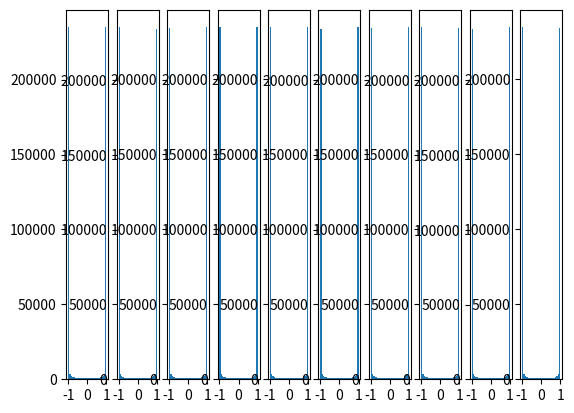
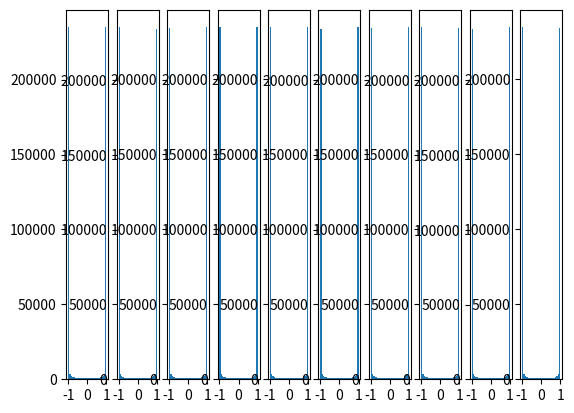
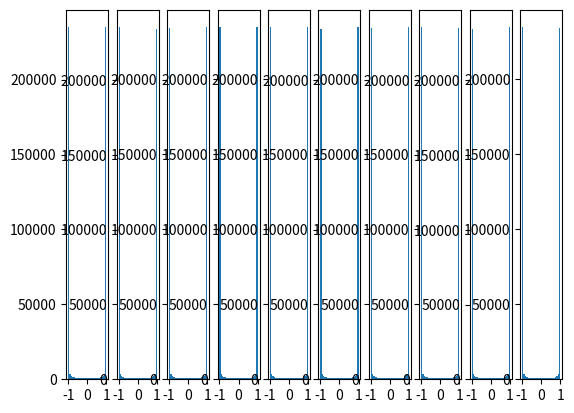
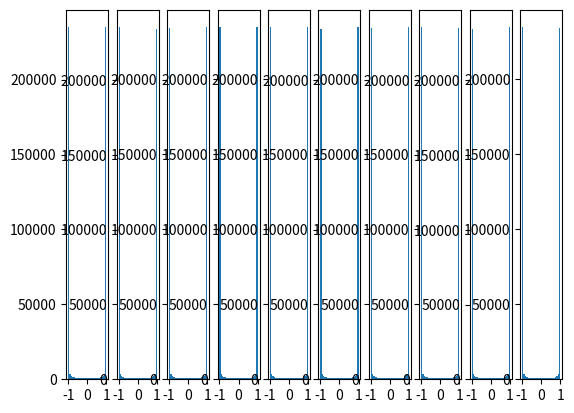
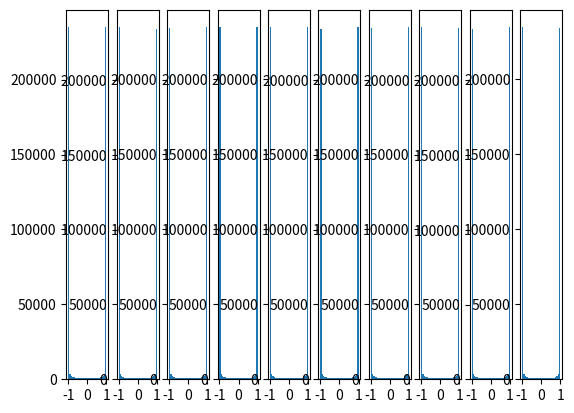
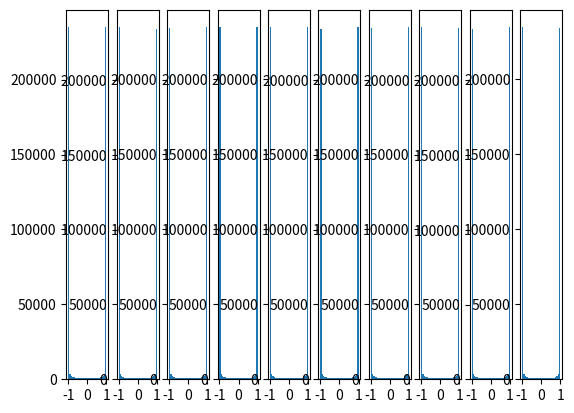
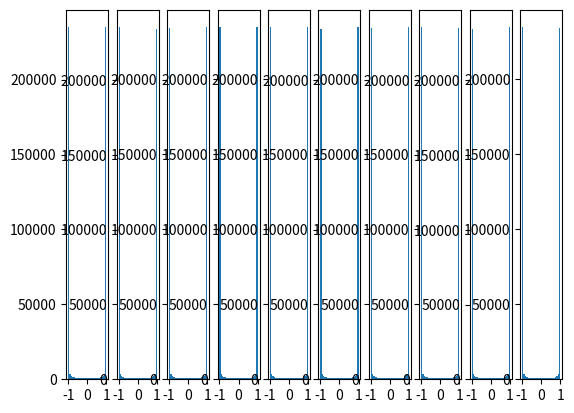
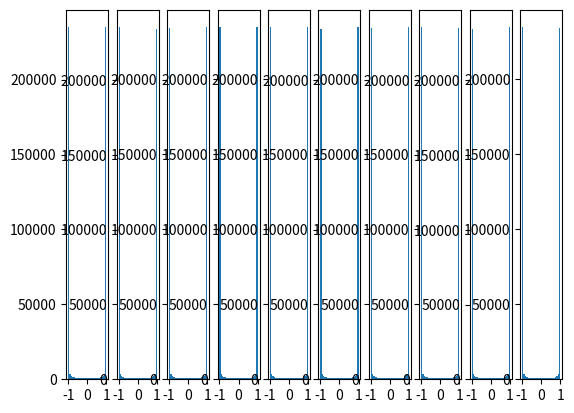
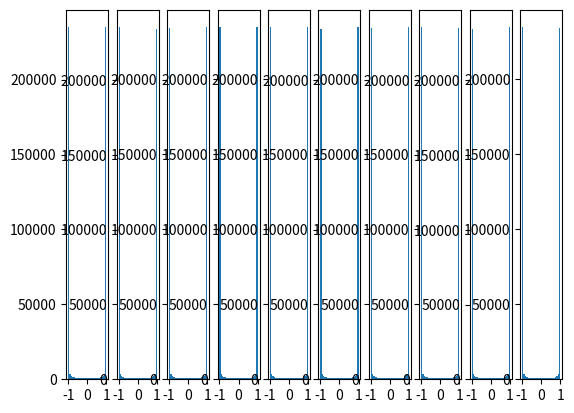
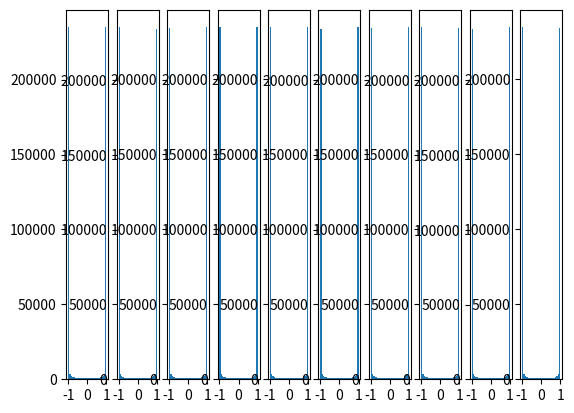

Python code for these plots, in order:
import numpy as np
import matplotlib.pyplot as plt
d = np.random.randn(1000,500)

hideen_layer_size = [500] * 10

nonlinerities = ['tanh'] *len(hideen_layer_size)



act = {'relu':lambda x:np.maximum(0,x),'tanh':lambda x:np.tanh(x)}
hs = {}
for i in range(len(hideen_layer_size)):
     x = d if i == 0 else hs[i-1]
     fan_in = x.shape[1]
     fan_out = hideen_layer_size[i]
     w = np.random.randn(fan_in,fan_out) * 1.0
     h = np.dot(x,w)
     h = act[nonlinerities[i]](h)
     hs[i] = h

print('input layer had mean %f and std %f' % (np.mean(d),np.std(d)))
layer_means = [np.mean(h) for i ,h in hs .items()]    #均值
layer_stds = [np.std(h) for i,h in hs.items()]      #方差
for i ,h in hs.items():

    print('hidden layer %d had mean %f and std %f' % (i + 1,layer_means[i],layer_stds[i]))

    print(hs.keys(), layer_stds)

    # plt.figure()
    # plt.subplot(121)
    # plt.plot(hs.keys(), layer_means, 'ob-')
    # plt.title('layer mean')
    # plt.subplot(122)
    # plt.plot(hs.keys(), layer_stds, 'or-')
    # plt.title('layer std')

    plt.figure()
    for i, h in hs.items():
        plt.subplot(1, len(hs), i + 1)
        plt.hist(h.ravel(), 30, range=(-1, 1))
    plt.show()